Run: headless pygame with SDL's dummy video driver; simulated clock (each Clock.tick advances the game by its frame time, no real sleeping); random seed 0; keys injected as events and as key.get_pressed() state; no mouse input.
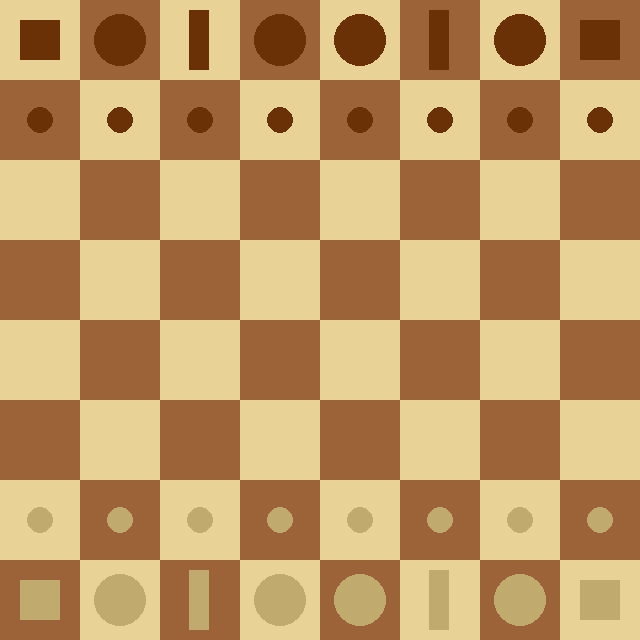
Frame 1 of 4 · flips 1–60 · no input
Frame 2 of 4 · flips 61–180 · tapped SPACE, RETURN · held RIGHT (→), D · screen unchanged from frame 1, image omitted
Frame 3 of 4 · flips 181–300 · held DOWN (↓), S · screen unchanged from frame 2, image omitted
Frame 4 of 4 · flips 301–420 · held LEFT (←), A, UP (↑), W · screen unchanged from frame 3, image omitted

The pygame program that drew these frames:

import pygame as pg

SQUARE_SIZE = 80
WHITE = [232,210,150]
BLACK = [156,99,56]
FPS = 5

class Game:
    def __init__(self):
        self.playing = False
        self.players = [Player("white", self), Player("black", self)]
        self.board = Board(self.players)


    def start(self):
        print("Start game")
        clock = pg.time.Clock() 
        self.playing = True
        while self.playing:
            clock.tick(FPS)
            for event in pg.event.get():
                    if event.type == pg.QUIT:
                      self.playing = False
                      continue
            self.board.draw()
            pg.display.flip()
        pg.quit()

class Board:
    def __init__(self, players):
        self.files = ["a", "b", "c", "d", "e", "f", "g", "h"]
        self.file_indexes = range(1,9)
        self.ranks = range(1,9)
        self.squares_list = []
        self.squares = self.init_squares()
        self.height = len(self.ranks) * SQUARE_SIZE
        self.width = len(self.files) * SQUARE_SIZE
        self.surface = pg.display.set_mode((self.width, self.height))
        self.players = players
        self.init_pieces()
        


    def init_squares(self):
        squares = {}
        for index, file in enumerate(self.files):
            squares[file] = {}
            for rank in self.ranks:
                color = [WHITE, BLACK][(rank + index) % 2]
                square = Square(file, index, rank, color, self)
                squares[file][rank] = square
                self.squares_list.append(square)
        return squares

    def init_pieces(self):
        for player in self.players:
            player.board = self
            player.init_pieces(self)



    def draw(self):
        # self.surface.fill(WHITE)
        for square in self.squares_list:
            square.draw()
        
        for player in self.players:
            for piece in player.pieces:
                piece.draw()


    def square_at(self, pos):
        # print(self.squares)
        print(pos[0])
        print(pos[1])
        return self.squares[pos[0]][pos[1]]
        
        

class Square:
    def __init__(self, file, file_index, rank, color, board):
        self.file = file
        self.file_index = file_index
        self.position = [file, rank]
        self.rank = rank
        self.color = color
        self.board = board
        self.piece = None

    @property
    def rect(self):
        # rank 1 at the bottom, rank 8 at the top
        return pg.Rect(self.file_index * SQUARE_SIZE, # x position
                       (len(self.board.ranks) - self.rank) * SQUARE_SIZE, # y position
                       SQUARE_SIZE, # x size - width
                       SQUARE_SIZE)  #y size - height

    def draw(self):
        pg.draw.rect(self.board.surface, self.color, self.rect, 0)

        if self.piece:
            self.piece.draw()


class Player:
    def __init__(self, color, game):
        self.color = color
        self.set_piece_color()
        self.turn = False
        self.game = game
        self.board = None # Empty on Initialize, fill later
        self.pieces = [] # self.init_pieces()

    def init_pieces(self, board):
        for file in (board.files):
            for rank in board.ranks:
                position = [file, rank]
                square = board.square_at(position)
                if (self.color == "white" and rank == 2) or (self.color == "black" and rank == 7):
                        self.pieces.append(Pawn(square, self))
                elif (self.color == "white" and rank == 1) or (self.color == "black" and rank == 8):
                    if file == "a" or file == "h":
                        self.pieces.append(Rook(square,self))
                    elif file == "b" or file == "g":
                        self.pieces.append(Knight(square,self))
                    elif file == "c" or file == "f":
                        self.pieces.append(Bishop(square,self))
                    elif file == "d":
                        self.pieces.append(Queen(square, self))
                    elif file == "e":
                        self.pieces.append(King(square, self))

                
    def set_piece_color(self):
        if self.color == "white":
            self.piece_color = [WHITE[0] -40, WHITE[1] - 40,WHITE[2] -40 ]
        if self.color == "black":
            self.piece_color = [BLACK[0] -50, BLACK[1] - 50,BLACK[2] -50 ]


class Piece:
    def __init__(self, square, player):
        self.player = player
        self.board = player.board
        self.color = player.piece_color
        self.position = square.position
        self.square = square
        # self.square = self.board.square_at(position)


class Pawn(Piece):
    def __init__(self, *args):
        super().__init__(*args)

    def draw(self):
        pg.draw.circle(self.board.surface, self.color, self.square.rect.center , SQUARE_SIZE // 6)


class Rook(Piece):
    def __init__(self, *args):
        super().__init__(*args)

    def draw(self):
        x_pos = self.square.rect[0] + SQUARE_SIZE // 4
        y_pos = self.square.rect[1] + SQUARE_SIZE // 4
        width = self.square.rect[2]
        height = self.square.rect[3]

        pg.draw.rect(self.board.surface, self.color, [x_pos, y_pos, width // 2, height // 2])

class Bishop(Piece):
    def __init__(self, *args):
        super().__init__(*args)

    def draw(self):
        x_pos = self.square.rect[0] + SQUARE_SIZE / 2.7
        y_pos = self.square.rect[1] + SQUARE_SIZE // 8
        width = self.square.rect[2]
        height = self.square.rect[3] - SQUARE_SIZE // 4
        pg.draw.rect(self.board.surface, self.color, [x_pos, y_pos, width // 4, height ])


class Knight(Piece):
    def __init__(self, *args):
        super().__init__(*args)

    def draw(self):
        pg.draw.circle(self.board.surface, self.color, self.square.rect.center, SQUARE_SIZE // 3)


class Queen(Piece):
    def __init__(self, *args):
        super().__init__(*args)

    def draw(self):
        pg.draw.circle(self.board.surface, self.color, self.square.rect.center, SQUARE_SIZE // 3)

class King(Piece):
    def __init__(self, *args):
        super().__init__(*args)

    def draw(self):
        pg.draw.circle(self.board.surface, self.color, self.square.rect.center, SQUARE_SIZE // 3)


if __name__ == "__main__":
    game = Game()
    game.start()
